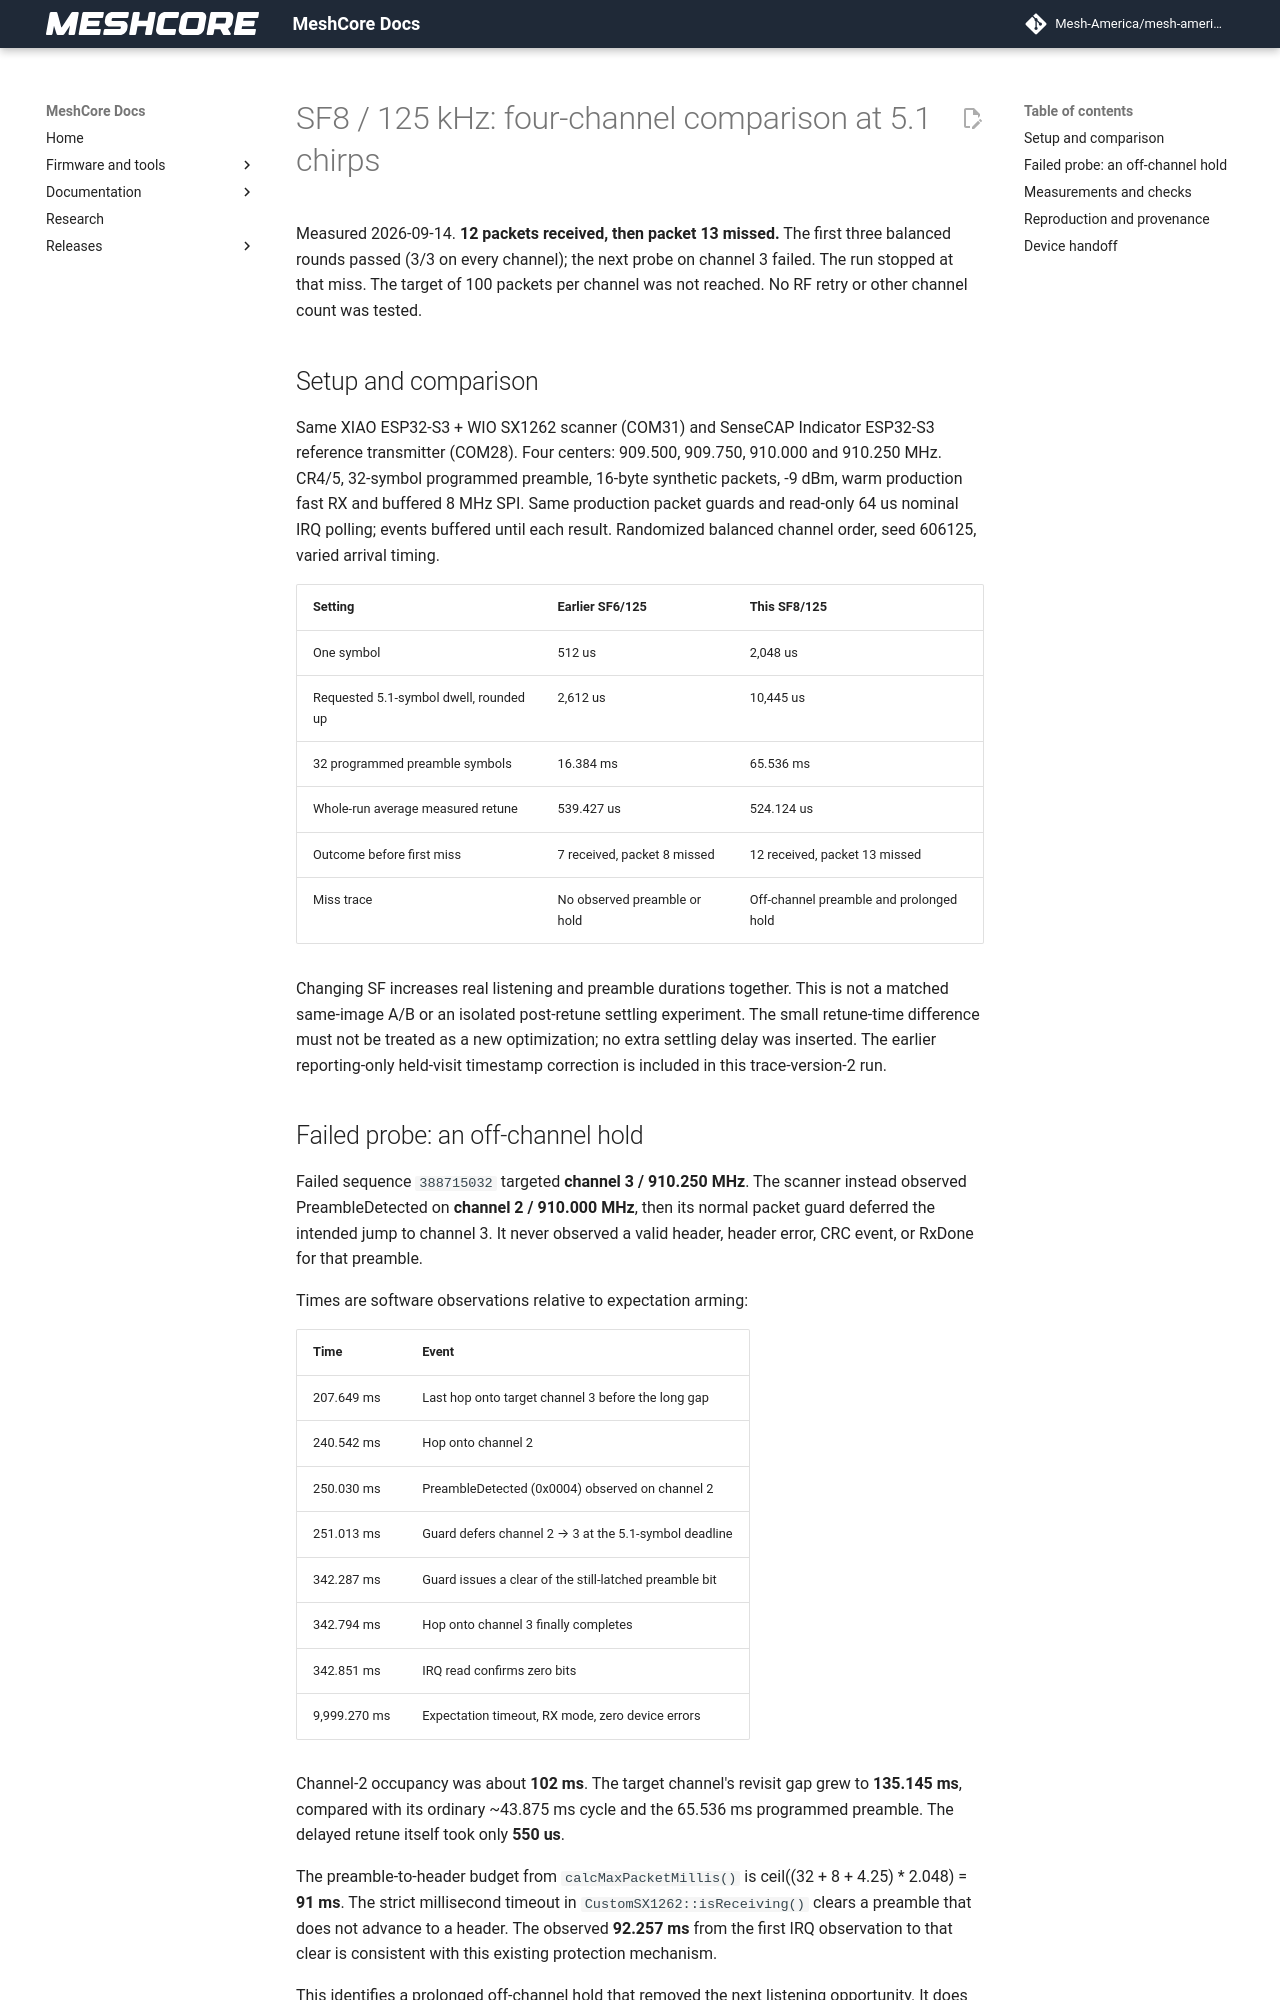

repository: Mesh-America/mesh-america-quake-repeater · page: test-results/sf8_5p1_trace_validation/index.html · generator: mkdocs

# SF8 / 125 kHz: four-channel comparison at 5.1 chirps

Measured 2026-09-14. **12 packets received, then packet 13 missed.** The first
three balanced rounds passed (3/3 on every channel); the next probe on channel
3 failed. The run stopped at that miss. The target of 100 packets per channel
was not reached. No RF retry or other channel count was tested.

## Setup and comparison

Same XIAO ESP32-S3 + WIO SX1262 scanner (COM31) and SenseCAP Indicator ESP32-S3
reference transmitter (COM28). Four centers: 909.500, 909.750, 910.000 and
910.250 MHz. CR4/5, 32-symbol programmed preamble, 16-byte synthetic packets,
-9 dBm, warm production fast RX and buffered 8 MHz SPI. Same production packet
guards and read-only 64 us nominal IRQ polling; events buffered until each
result. Randomized balanced channel order, seed 606125, varied arrival timing.

| Setting | Earlier SF6/125 | This SF8/125 |
| --- | --- | --- |
| One symbol | 512 us | 2,048 us |
| Requested 5.1-symbol dwell, rounded up | 2,612 us | 10,445 us |
| 32 programmed preamble symbols | 16.384 ms | 65.536 ms |
| Whole-run average measured retune | 539.427 us | 524.124 us |
| Outcome before first miss | 7 received, packet 8 missed | 12 received, packet 13 missed |
| Miss trace | No observed preamble or hold | Off-channel preamble and prolonged hold |

Changing SF increases real listening and preamble durations together. This is
not a matched same-image A/B or an isolated post-retune settling experiment.
The small retune-time difference must not be treated as a new optimization;
no extra settling delay was inserted. The earlier reporting-only held-visit
timestamp correction is included in this trace-version-2 run.
